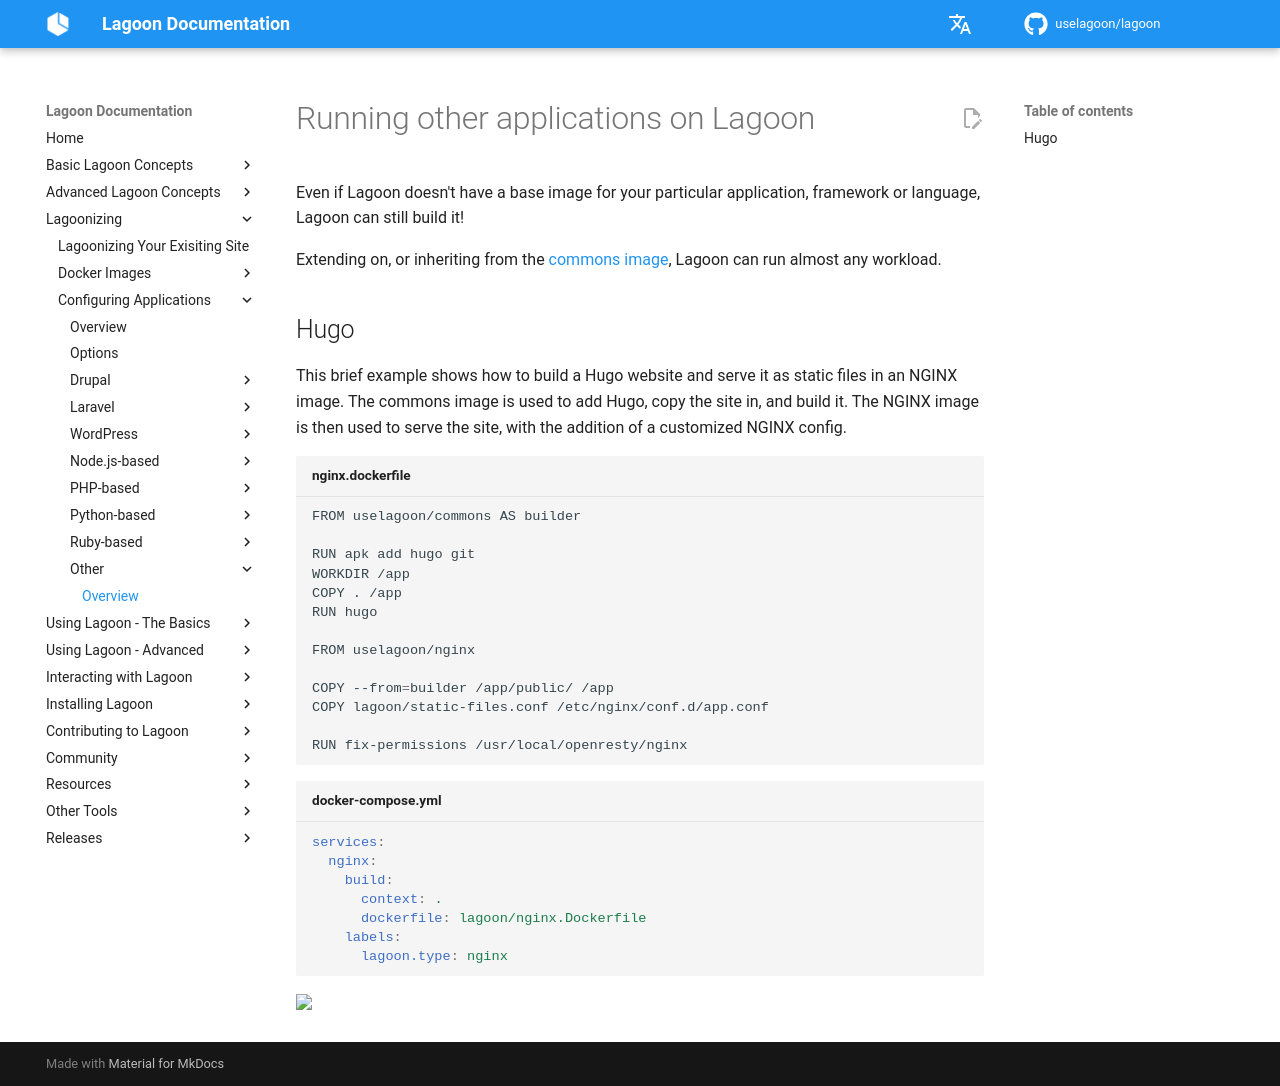

repository: uselagoon/lagoon · page: applications/other/index.html · generator: mkdocs

# Running other applications on Lagoon

Even if Lagoon doesn't have a base image for your particular application, framework or language, Lagoon can still build it!

Extending on, or inheriting from the [commons image](../docker-images/commons.md), Lagoon can run almost any workload.

## Hugo

This brief example shows how to build a Hugo website and serve it as static files in an NGINX image. The commons image is used to add Hugo, copy the site in, and build it. The NGINX image is then used to serve the site, with the addition of a customized NGINX config.

```bash title="nginx.dockerfile"
FROM uselagoon/commons AS builder

RUN apk add hugo git
WORKDIR /app
COPY . /app
RUN hugo

FROM uselagoon/nginx

COPY --from=builder /app/public/ /app
COPY lagoon/static-files.conf /etc/nginx/conf.d/app.conf

RUN fix-permissions /usr/local/openresty/nginx
```

```yaml title="docker-compose.yml"
services:
  nginx:
    build:
      context: .
      dockerfile: lagoon/nginx.Dockerfile
    labels:
      lagoon.type: nginx
```
